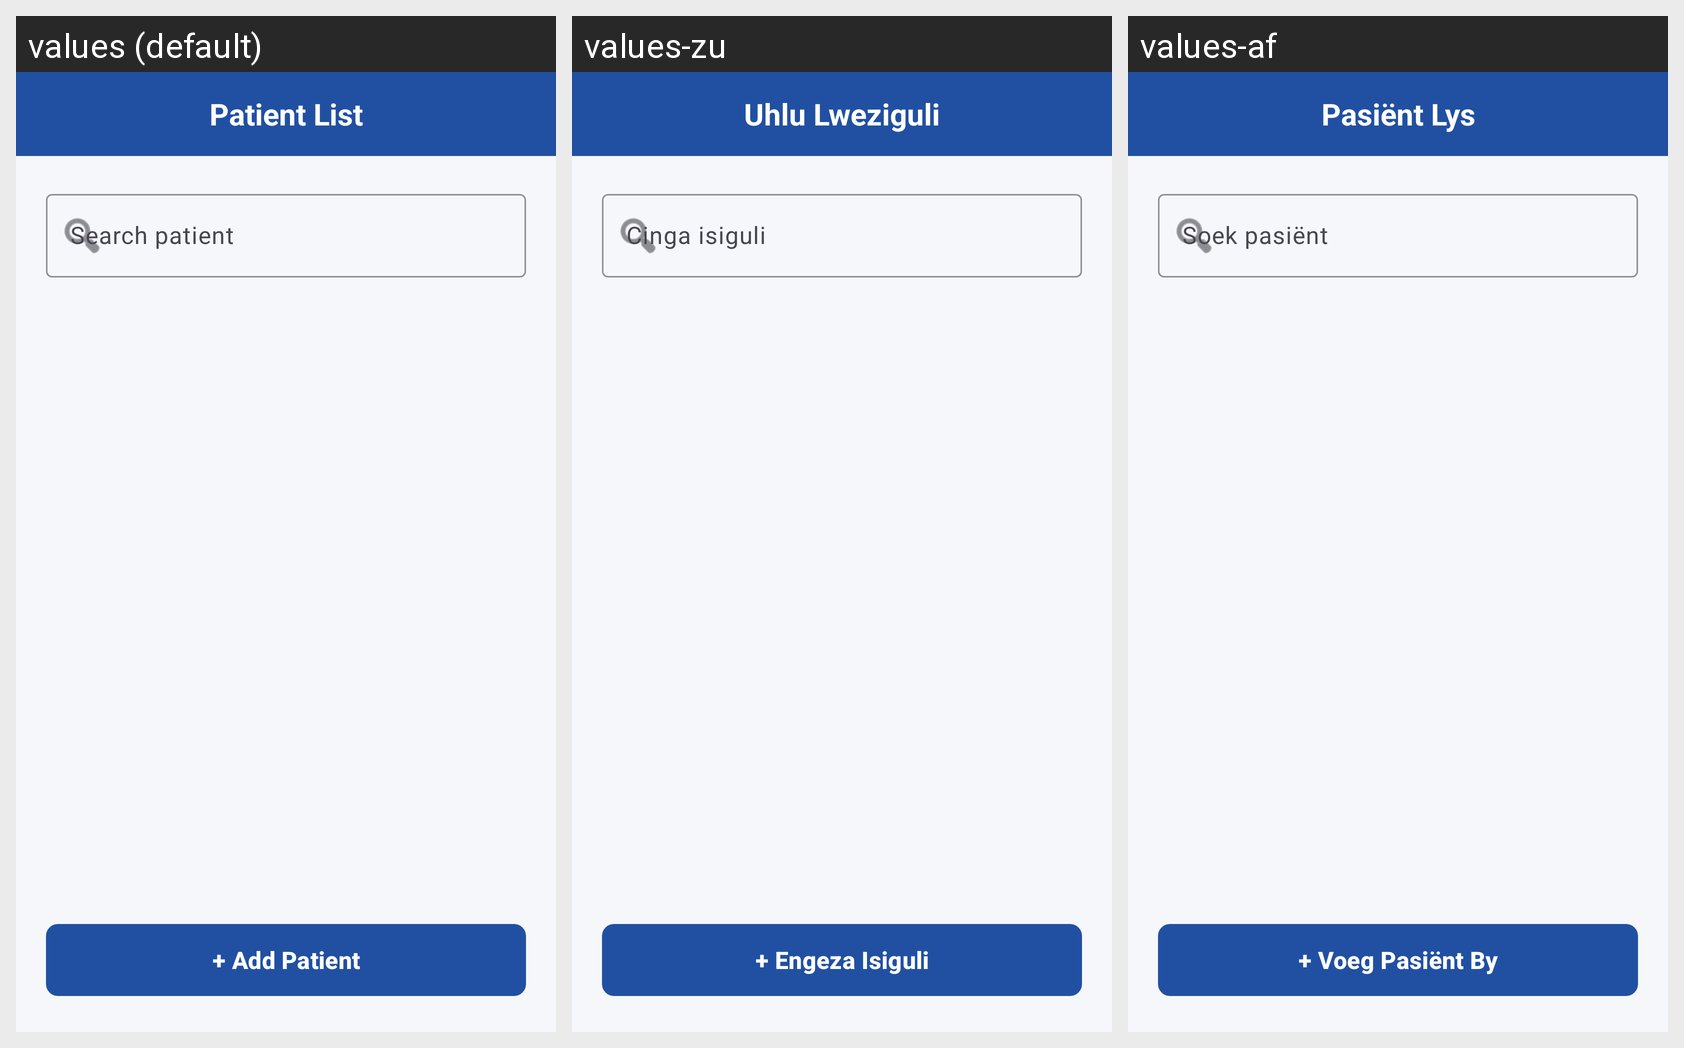

This grid shows one Android layout under several languages. Give, for every string resource on the screen, its name, the default text and each shown locale's text.
Android screen res/layout/fragment_patient_list.xml rendered under 3 locales, left to right: values (default), values-zu, values-af. Device: Nexus 5 (rendered at 1080×1920; each locale shown at half size, 540×960, under a caption strip naming it); theme Theme.WardCare.
Strings drawn on this screen, with the default value and each locale's value (text and hints the layout hard-codes, and strings that could not be matched under every locale, appear in the picture but are not listed):

patient_list
  values: Patient List
  values-zu: Uhlu Lweziguli
  values-af: Pasiënt Lys

search_patient
  values: Search patient
  values-zu: Cinga isiguli
  values-af: Soek pasiënt

add_patient
  values: + Add Patient
  values-zu: + Engeza Isiguli
  values-af: + Voeg Pasiënt By
